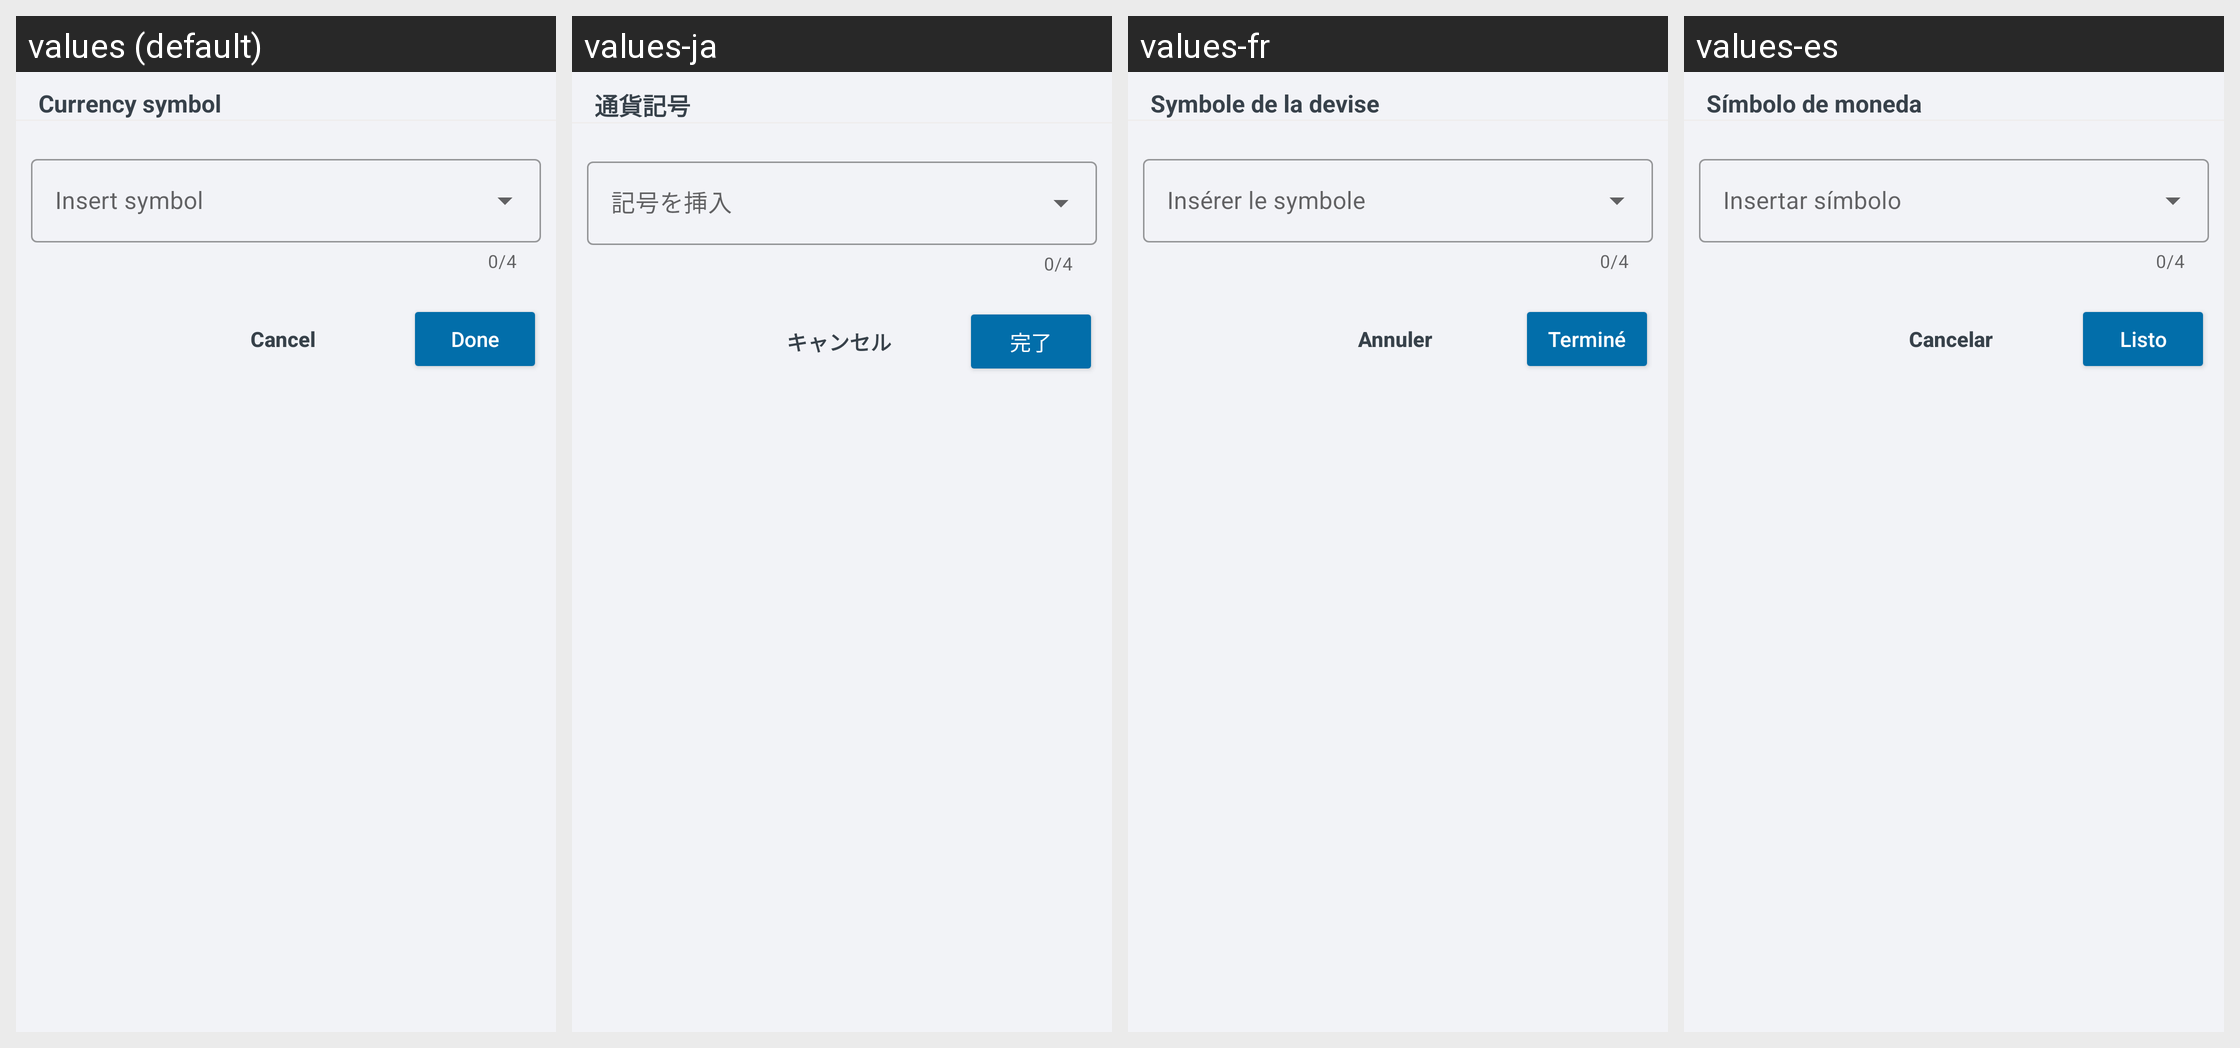

Locale-by-locale string values for the Android screen shown in this grid:
Android screen res/layout/custom_currency_dialog.xml rendered under 4 locales, left to right: values (default), values-ja, values-fr, values-es. Device: Nexus 5 (rendered at 1080×1920; each locale shown at half size, 540×960, under a caption strip naming it); theme Theme.ShoppingList.
Other locales in the repository, not shown: values-ar, values-de, values-hi, values-pl, values-pt, values-ru, values-zh.
Strings drawn on this screen, with the default value and each locale's value (text and hints the layout hard-codes, and strings that could not be matched under every locale, appear in the picture but are not listed):

custom_currency_dialog__edit_title
  values: Currency symbol
  values-ja: 通貨記号
  values-fr: Symbole de la devise
  values-es: Símbolo de moneda

custom_currency_dialog__CurrencyCancelButton
  values: Cancel
  values-ja: キャンセル
  values-fr: Annuler
  values-es: Cancelar

custom_currency_dialog__currencyBtnSave
  values: Done
  values-ja: 完了
  values-fr: Terminé
  values-es: Listo
